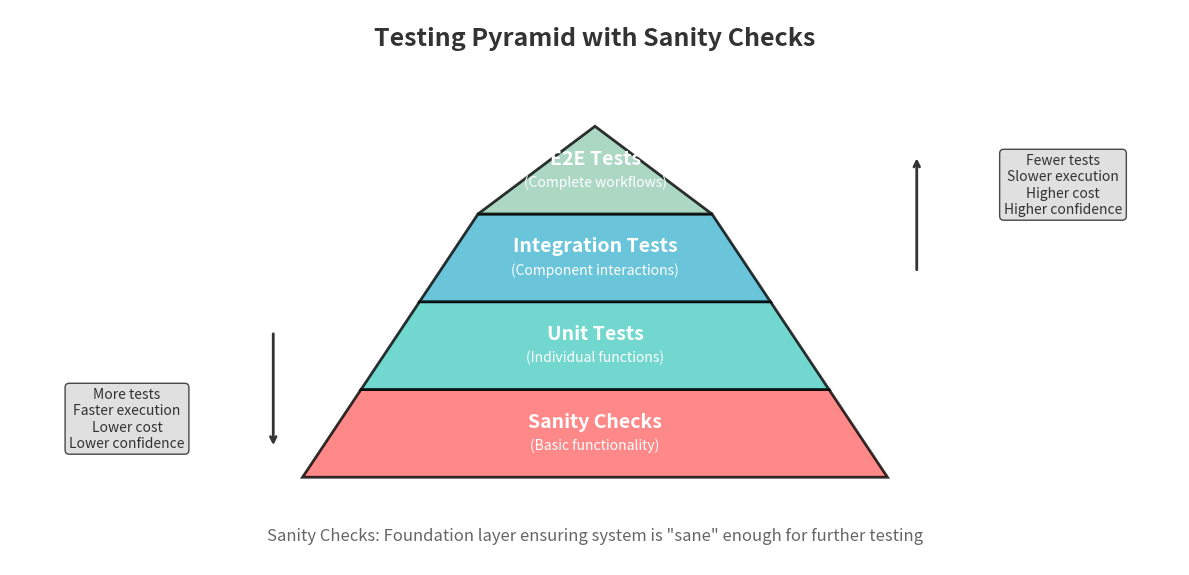

The matplotlib source for this figure:
#!/usr/bin/env python3
"""
Generate Sanity Checks Testing Pyramid as PNG
Run: python generate_pyramid.py
"""

import matplotlib.pyplot as plt
import matplotlib.patches as patches
from matplotlib.patches import Polygon
import numpy as np

def create_sanity_checks_pyramid():
    # Create figure and axis
    fig, ax = plt.subplots(1, 1, figsize=(12, 10))
    
    # Define pyramid levels (from bottom to top)
    levels = [
        {"name": "Sanity Checks", "subtitle": "(Basic functionality)", "color": "#FF6B6B", "width": 10},
        {"name": "Unit Tests", "subtitle": "(Individual functions)", "color": "#4ECDC4", "width": 8},
        {"name": "Integration Tests", "subtitle": "(Component interactions)", "color": "#45B7D1", "width": 6},
        {"name": "E2E Tests", "subtitle": "(Complete workflows)", "color": "#96CEB4", "width": 4}
    ]
    
    # Starting position
    base_y = 0
    level_height = 1.5
    
    # Draw each level of the pyramid
    for i, level in enumerate(levels):
        y_bottom = base_y + (i * level_height)
        y_top = y_bottom + level_height
        width = level["width"]
        
        # Calculate trapezoid points
        left_bottom = -width/2
        right_bottom = width/2
        
        if i < len(levels) - 1:  # Not the top level
            next_width = levels[i + 1]["width"]
            left_top = -next_width/2
            right_top = next_width/2
        else:  # Top level (triangle)
            left_top = 0
            right_top = 0
        
        # Create trapezoid/triangle
        points = [
            [left_bottom, y_bottom],
            [right_bottom, y_bottom],
            [right_top, y_top],
            [left_top, y_top]
        ]
        
        # Draw the shape
        polygon = Polygon(points, facecolor=level["color"], edgecolor='black', linewidth=2, alpha=0.8)
        ax.add_patch(polygon)
        
        # Add text labels
        text_y = y_bottom + level_height/2
        ax.text(0, text_y + 0.2, level["name"], ha='center', va='center', 
                fontsize=14, fontweight='bold', color='white')
        ax.text(0, text_y - 0.2, level["subtitle"], ha='center', va='center', 
                fontsize=10, color='white', style='italic')
    
    # Add arrows and annotations on the sides
    arrow_props = dict(arrowstyle='->', lw=2, color='#333333')
    
    # Left side annotations
    ax.annotate('More tests\nFaster execution\nLower cost\nLower confidence', 
                xy=(-6, 1), xytext=(-8, 1),
                ha='center', va='center', fontsize=10, color='#333333',
                bbox=dict(boxstyle="round,pad=0.3", facecolor='lightgray', alpha=0.7))
    
    # Right side annotations  
    ax.annotate('Fewer tests\nSlower execution\nHigher cost\nHigher confidence', 
                xy=(6, 5), xytext=(8, 5),
                ha='center', va='center', fontsize=10, color='#333333',
                bbox=dict(boxstyle="round,pad=0.3", facecolor='lightgray', alpha=0.7))
    
    # Add arrows
    ax.annotate('', xy=(-5.5, 0.5), xytext=(-5.5, 2.5), arrowprops=arrow_props)
    ax.annotate('', xy=(5.5, 5.5), xytext=(5.5, 3.5), arrowprops=arrow_props)
    
    # Add title
    ax.text(0, 7.5, 'Testing Pyramid with Sanity Checks', ha='center', va='center', 
            fontsize=18, fontweight='bold', color='#333333')
    
    # Add subtitle explanation
    ax.text(0, -1, 'Sanity Checks: Foundation layer ensuring system is "sane" enough for further testing', 
            ha='center', va='center', fontsize=12, color='#666666', style='italic')
    
    # Set axis properties
    ax.set_xlim(-10, 10)
    ax.set_ylim(-1.5, 8)
    ax.set_aspect('equal')
    ax.axis('off')  # Hide axes
    
    # Adjust layout and save
    plt.tight_layout()
    plt.savefig('sanity_checks_pyramid.png', dpi=300, bbox_inches='tight', 
                facecolor='white', edgecolor='none')
    plt.show()
    
    print("✅ Sanity checks pyramid saved as 'sanity_checks_pyramid.png'")

if __name__ == "__main__":
    create_sanity_checks_pyramid()
